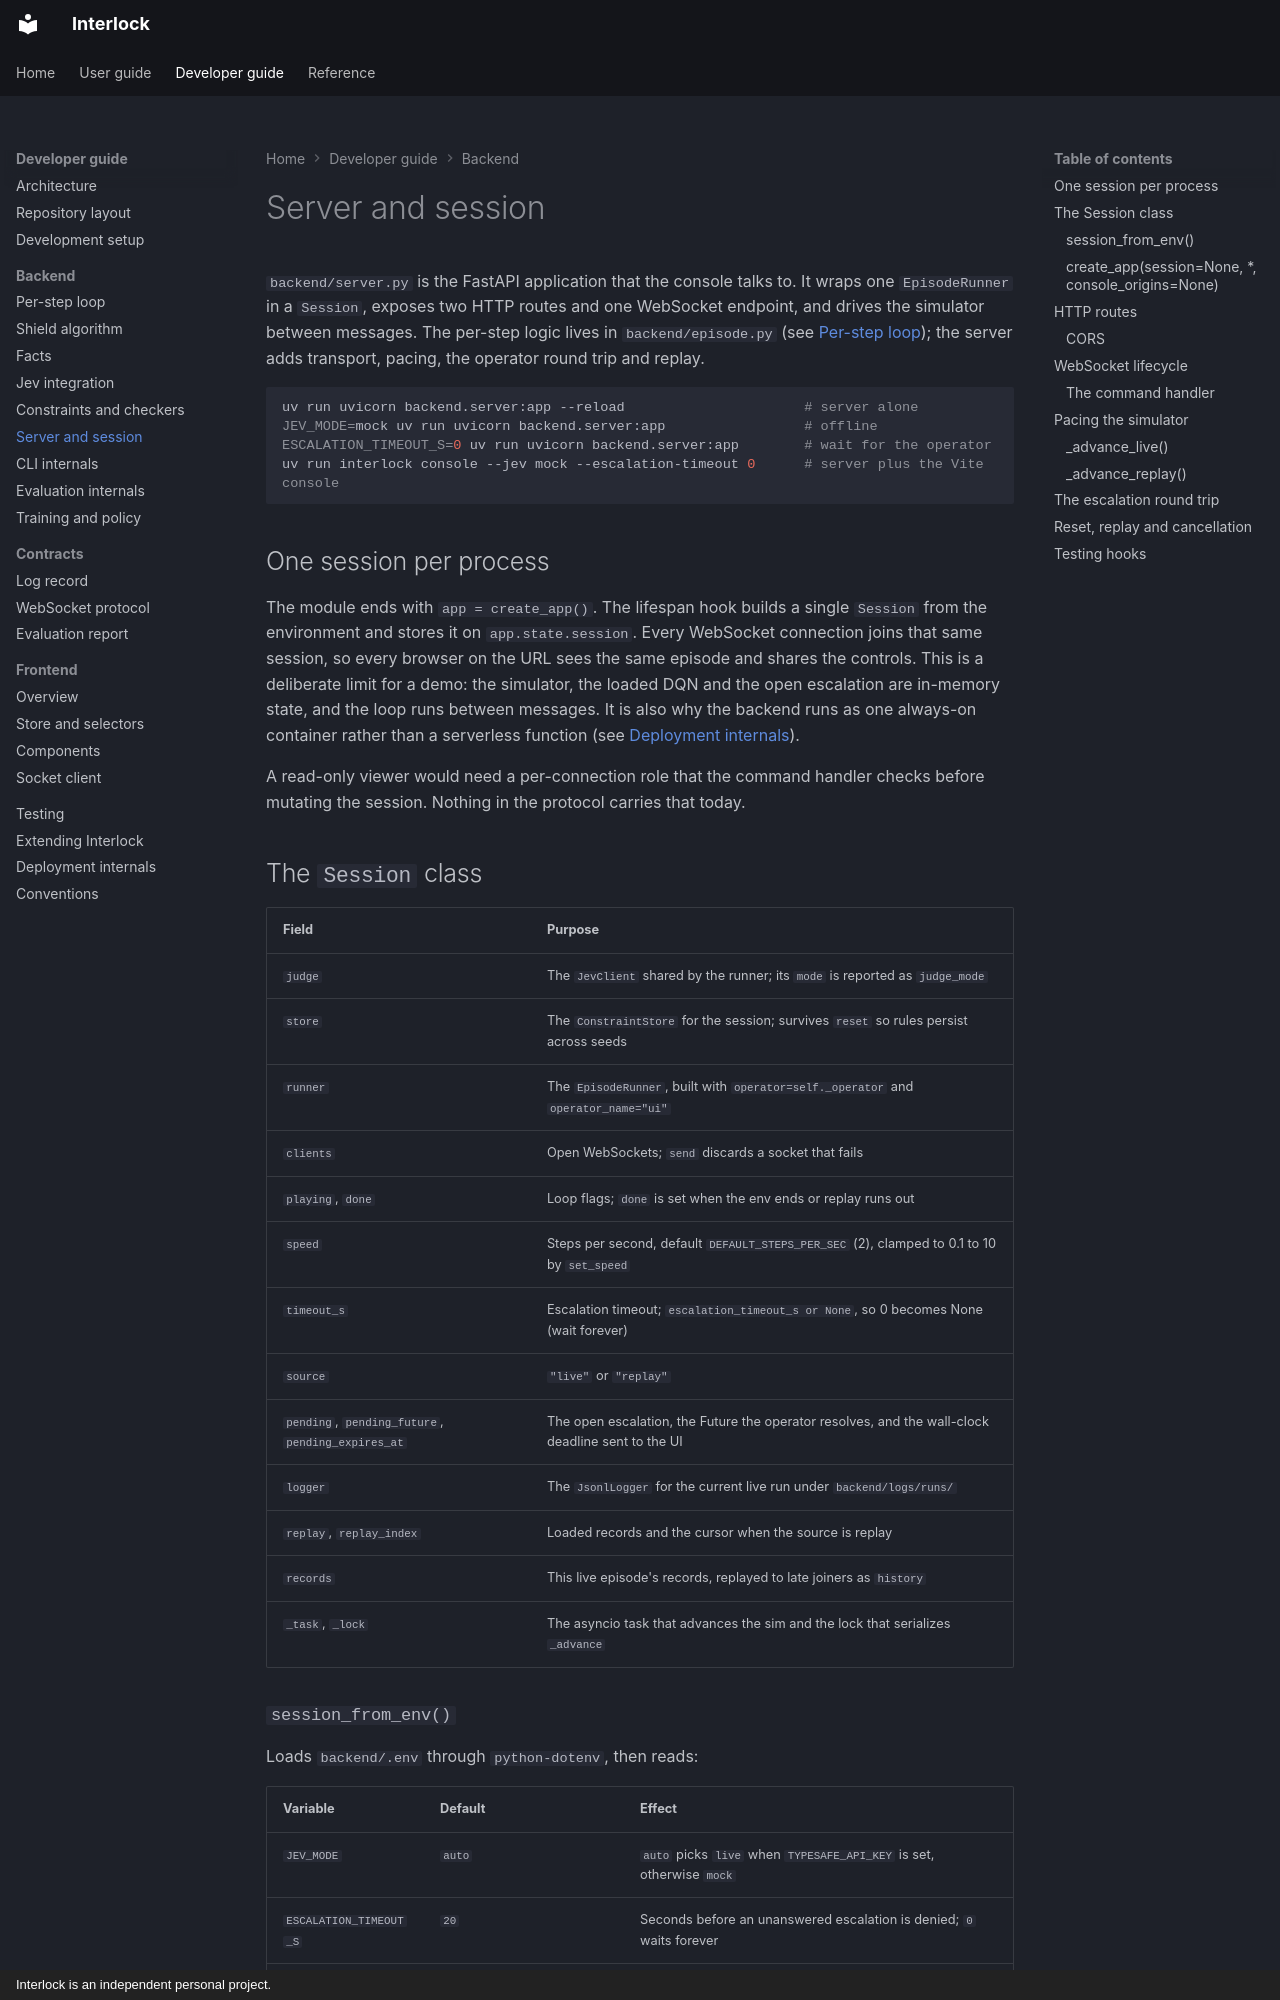

repository: sequenzia/Interlock · page: developer-guide/backend/server/index.html · generator: mkdocs · copyright: Interlock is an independent personal project.

# Server and session

`backend/server.py` is the FastAPI application that the console talks to. It wraps one `EpisodeRunner` in a `Session`, exposes two HTTP routes and one WebSocket endpoint, and drives the simulator between messages. The per-step logic lives in `backend/episode.py` (see [Per-step loop](episode-loop.md)); the server adds transport, pacing, the operator round trip and replay.

```bash
uv run uvicorn backend.server:app --reload                      # server alone
JEV_MODE=mock uv run uvicorn backend.server:app                 # offline
ESCALATION_TIMEOUT_S=0 uv run uvicorn backend.server:app        # wait for the operator
uv run interlock console --jev mock --escalation-timeout 0      # server plus the Vite console
```

## One session per process

The module ends with `app = create_app()`. The lifespan hook builds a single `Session` from the environment and stores it on `app.state.session`. Every WebSocket connection joins that same session, so every browser on the URL sees the same episode and shares the controls. This is a deliberate limit for a demo: the simulator, the loaded DQN and the open escalation are in-memory state, and the loop runs between messages. It is also why the backend runs as one always-on container rather than a serverless function (see [Deployment internals](../deployment-internals.md)).

A read-only viewer would need a per-connection role that the command handler checks before mutating the session. Nothing in the protocol carries that today.

## The `Session` class

| Field | Purpose |
| --- | --- |
| `judge` | The `JevClient` shared by the runner; its `mode` is reported as `judge_mode` |
| `store` | The `ConstraintStore` for the session; survives `reset` so rules persist across seeds |
| `runner` | The `EpisodeRunner`, built with `operator=self._operator` and `operator_name="ui"` |
| `clients` | Open WebSockets; `send` discards a socket that fails |
| `playing`, `done` | Loop flags; `done` is set when the env ends or replay runs out |
| `speed` | Steps per second, default `DEFAULT_STEPS_PER_SEC` (2), clamped to 0.1 to 10 by `set_speed` |
| `timeout_s` | Escalation timeout; `escalation_timeout_s or None`, so 0 becomes None (wait forever) |
| `source` | `"live"` or `"replay"` |
| `pending`, `pending_future`, `pending_expires_at` | The open escalation, the Future the operator resolves, and the wall-clock deadline sent to the UI |
| `logger` | The `JsonlLogger` for the current live run under `backend/logs/runs/` |
| `replay`, `replay_index` | Loaded records and the cursor when the source is replay |
| `records` | This live episode's records, replayed to late joiners as `history` |
| `_task`, `_lock` | The asyncio task that advances the sim and the lock that serializes `_advance` |

### `session_from_env()`

Loads `backend/.env` through `python-dotenv`, then reads:

| Variable | Default | Effect |
| --- | --- | --- |
| `JEV_MODE` | `auto` | `auto` picks `live` when `TYPESAFE_API_KEY` is set, otherwise `mock` |
| `ESCALATION_TIMEOUT_S` | `20` | Seconds before an unanswered escalation is denied; `0` waits forever |
| `MODEL_PATH` | `models/dqn_highway.zip` | The DQN checkpoint `Policy.load` opens |
| `JEV_CACHE_PATH` | `backend/logs/jev_cache.jsonl` | The content cache the judge reads and appends to |
| `SEED` | `0` | Seed of the first episode |

The full table of variables, including the ones only the container sets, is in [Configuration](../../reference/configuration.md).
